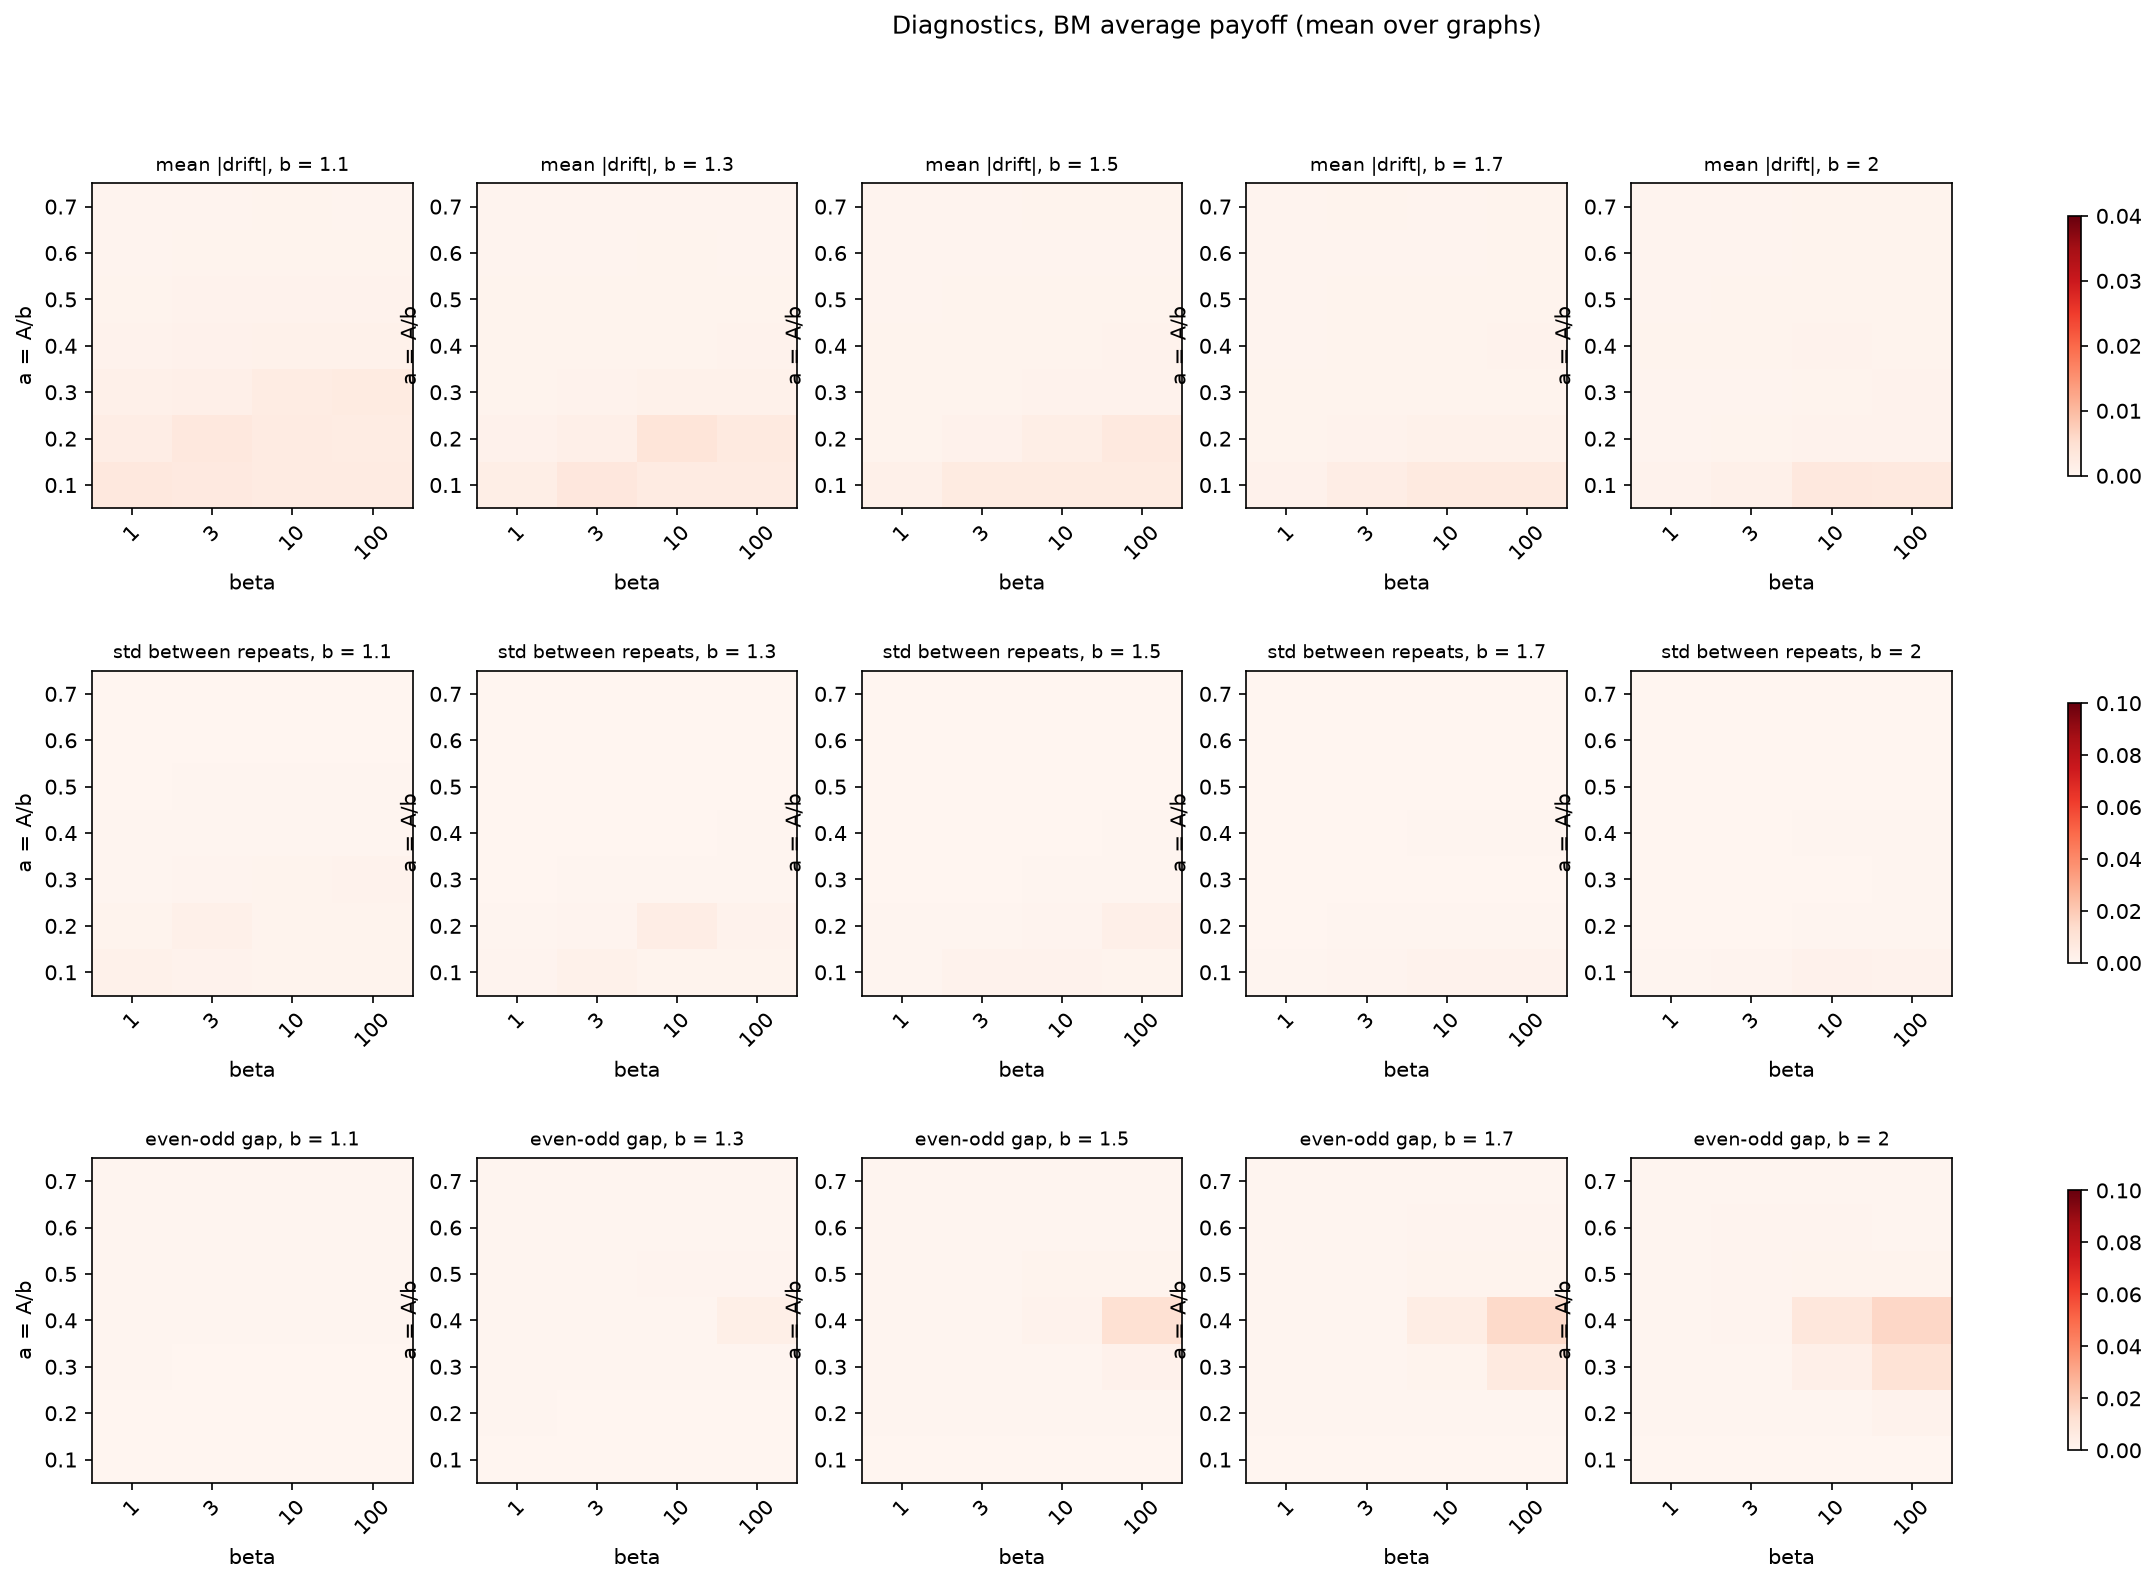

The file beside this chart, header and first rows:
graph, graph_type, b, beta, a_fraction, mean_abs_drift, rep_spread, cooperation, even_odd_gap, n_reps, oscillating, status
asinternet, real, 1.1, 1.0, 0.1, 0.002398, 0.001531, 0.4716, 0.0004479, 10, False, ok
asinternet, real, 1.1, 1.0, 0.2, 0.002366, 0.00117, 0.4719, 0.0004258, 10, False, ok
asinternet, real, 1.1, 1.0, 0.3, 0.001395, 0.0006809, 0.4829, 0.000667, 10, False, ok
asinternet, real, 1.1, 1.0, 0.4, 0.0007864, 0.0004389, 0.4879, 0.000543, 10, False, ok
asinternet, real, 1.1, 1.0, 0.5, 0.0005989, 0.0004245, 0.482, 0.0006121, 10, False, ok
asinternet, real, 1.1, 1.0, 0.6, 0.0005005, 0.0002997, 0.4846, 0.0006413, 10, False, ok
asinternet, real, 1.1, 1.0, 0.7, 0.0006327, 0.0001936, 0.4869, 0.0004665, 10, False, ok
asinternet, real, 1.1, 3.0, 0.1, 0.001739, 0.001548, 0.4988, 0.0003675, 10, False, ok
asinternet, real, 1.1, 3.0, 0.2, 0.001851, 0.00174, 0.4973, 0.0002973, 10, False, ok
asinternet, real, 1.1, 3.0, 0.3, 0.002041, 0.00142, 0.5004, 0.0003654, 10, False, ok
asinternet, real, 1.1, 3.0, 0.4, 0.001012, 0.0006276, 0.5067, 0.0004428, 10, False, ok
asinternet, real, 1.1, 3.0, 0.5, 0.00106, 0.0009318, 0.4879, 0.0004083, 10, False, ok
asinternet, real, 1.1, 3.0, 0.6, 0.0006635, 0.0005612, 0.4921, 0.0003816, 10, False, ok
asinternet, real, 1.1, 3.0, 0.7, 0.0006651, 0.0002836, 0.4915, 0.0003451, 10, False, ok
asinternet, real, 1.1, 10.0, 0.1, 0.001193, 0.001537, 0.5091, 0.0002864, 10, False, ok
asinternet, real, 1.1, 10.0, 0.2, 0.001571, 0.001228, 0.5103, 0.0003599, 10, False, ok
asinternet, real, 1.1, 10.0, 0.3, 0.003013, 0.001206, 0.5144, 0.0004049, 10, False, ok
asinternet, real, 1.1, 10.0, 0.4, 0.002232, 0.001384, 0.5175, 0.0004165, 10, False, ok
asinternet, real, 1.1, 10.0, 0.5, 0.0009643, 0.0005606, 0.4656, 0.0004953, 10, False, ok
asinternet, real, 1.1, 10.0, 0.6, 0.0006432, 0.0005649, 0.4984, 0.0004127, 10, False, ok
asinternet, real, 1.1, 10.0, 0.7, 0.0007624, 0.0003402, 0.4959, 0.0004414, 10, False, ok
asinternet, real, 1.1, 100.0, 0.1, 0.002283, 0.001117, 0.5104, 0.0004274, 10, False, ok
asinternet, real, 1.1, 100.0, 0.2, 0.002263, 0.001162, 0.5099, 0.0003798, 10, False, ok
asinternet, real, 1.1, 100.0, 0.3, 0.001882, 0.001473, 0.5168, 0.0004009, 10, False, ok
asinternet, real, 1.1, 100.0, 0.4, 0.001567, 0.001092, 0.5245, 0.0003256, 10, False, ok
asinternet, real, 1.1, 100.0, 0.5, 0.001418, 0.0007968, 0.4209, 0.0005149, 10, False, ok
asinternet, real, 1.1, 100.0, 0.6, 0.0006576, 0.0004208, 0.5047, 0.00056, 10, False, ok
asinternet, real, 1.1, 100.0, 0.7, 0.0005588, 0.0003484, 0.4995, 0.0004096, 10, False, ok
asinternet, real, 1.3, 1.0, 0.1, 0.002308, 0.001194, 0.4379, 0.0005007, 10, False, ok
asinternet, real, 1.3, 1.0, 0.2, 0.001531, 0.00103, 0.4573, 0.0006043, 10, False, ok
asinternet, real, 1.3, 1.0, 0.3, 0.0007804, 0.000398, 0.4677, 0.0005842, 10, False, ok
asinternet, real, 1.3, 1.0, 0.4, 0.0006543, 0.0002117, 0.4709, 0.0006709, 10, False, ok
asinternet, real, 1.3, 1.0, 0.5, 0.001038, 0.0004761, 0.4567, 0.0006103, 10, False, ok
asinternet, real, 1.3, 1.0, 0.6, 0.0005428, 0.0003693, 0.4619, 0.0006793, 10, False, ok
asinternet, real, 1.3, 1.0, 0.7, 0.000582, 0.0002643, 0.4676, 0.0005179, 10, False, ok
asinternet, real, 1.3, 3.0, 0.1, 0.001957, 0.001552, 0.4882, 0.0003978, 10, False, ok
asinternet, real, 1.3, 3.0, 0.2, 0.002305, 0.001718, 0.4783, 0.00042, 10, False, ok
asinternet, real, 1.3, 3.0, 0.3, 0.0007915, 0.0008009, 0.4877, 0.000372, 10, False, ok
asinternet, real, 1.3, 3.0, 0.4, 0.0008793, 0.0004345, 0.4831, 0.0005687, 10, False, ok
asinternet, real, 1.3, 3.0, 0.5, 0.001067, 0.0007253, 0.455, 0.0006179, 10, False, ok
asinternet, real, 1.3, 3.0, 0.6, 0.0004594, 0.0003394, 0.4673, 0.0004229, 10, False, ok
asinternet, real, 1.3, 3.0, 0.7, 0.000708, 0.0005414, 0.4742, 0.0006792, 10, False, ok
asinternet, real, 1.3, 10.0, 0.1, 0.001298, 0.001349, 0.5087, 0.0003566, 10, False, ok
asinternet, real, 1.3, 10.0, 0.2, 0.001974, 0.001075, 0.5027, 0.0005047, 10, False, ok
asinternet, real, 1.3, 10.0, 0.3, 0.002478, 0.001458, 0.4923, 0.0003744, 10, False, ok
asinternet, real, 1.3, 10.0, 0.4, 0.0007721, 0.0004277, 0.4779, 0.0005243, 10, False, ok
asinternet, real, 1.3, 10.0, 0.5, 0.0009781, 0.0004112, 0.4252, 0.0005618, 10, False, ok
asinternet, real, 1.3, 10.0, 0.6, 0.0008612, 0.0004234, 0.4772, 0.0003889, 10, False, ok
asinternet, real, 1.3, 10.0, 0.7, 0.0006756, 0.0004706, 0.4876, 0.0004923, 10, False, ok
asinternet, real, 1.3, 100.0, 0.1, 0.002306, 0.001094, 0.5103, 0.0004073, 10, False, ok
asinternet, real, 1.3, 100.0, 0.2, 0.001923, 0.001398, 0.5013, 0.0003194, 10, False, ok
asinternet, real, 1.3, 100.0, 0.3, 0.001978, 0.0009527, 0.4895, 0.0003671, 10, False, ok
asinternet, real, 1.3, 100.0, 0.4, 0.003262, 0.001619, 0.437, 0.0007005, 10, False, ok
asinternet, real, 1.3, 100.0, 0.5, 0.001436, 0.0007426, 0.4138, 0.0005525, 10, False, ok
asinternet, real, 1.3, 100.0, 0.6, 0.0006709, 0.000481, 0.4808, 0.0005766, 10, False, ok
asinternet, real, 1.3, 100.0, 0.7, 0.0005687, 0.0003839, 0.4964, 0.0004247, 10, False, ok
asinternet, real, 1.5, 1.0, 0.1, 0.002101, 0.002275, 0.4303, 0.0005197, 10, False, ok
asinternet, real, 1.5, 1.0, 0.2, 0.001381, 0.0006093, 0.4518, 0.0007012, 10, False, ok
asinternet, real, 1.5, 1.0, 0.3, 0.0007617, 0.0003895, 0.4604, 0.0005543, 10, False, ok
asinternet, real, 1.5, 1.0, 0.4, 0.0006846, 0.0003563, 0.4608, 0.0005337, 10, False, ok
... 8,340 more rows
